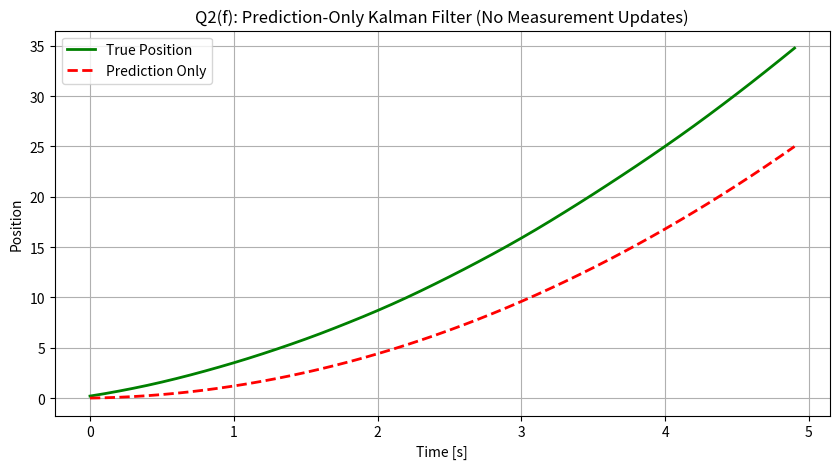

Source code (Python):
#!/usr/bin/env python3
# -*- coding: utf-8 -*-
"""
Created on Fri Oct 10 03:21:17 2025

@author: kkim23
"""

### JHU INTRODUCTION TO AUGMENTED REALITY (2025) 
### Q2f. 1D Kalman Filter (Prediction-Only)

import numpy as np
import matplotlib.pyplot as plt

# Simulation parameters
dt = 0.1
num_steps = 50

# True system model
A = np.array([[1, dt],
              [0, 1]])  
B = np.array([[0.5*dt**2],
              [dt]])     
H = np.array([[1, 0]])   

# Process and measurement noise
sigma_process = 0.5
sigma_measure = 2.0
Q = sigma_process**2 * np.array([[dt**4/4, dt**3/2],
                                 [dt**3/2, dt**2]])
R = np.array([[sigma_measure**2]])

# Initialize
x_true = np.array([[0.0], [1.0]])
x_pred = np.array([[0.0], [0.0]])   # Only predictions this time
P = np.eye(2) * 1.0

# Arrays for plotting
true_positions = []
predicted_positions = []

for k in range(num_steps):
    # True system with constant acceleration
    a = 2.0
    process_noise = np.random.multivariate_normal([0.1, 0], Q).reshape(2, 1)
    x_true = A @ x_true + B * a + process_noise

    # ---- Prediction-only ----
    x_pred = A @ x_pred + B * a
    P = A @ P @ A.T + Q   # Covariance still evolves

    # Save data
    true_positions.append(x_true[0, 0])
    predicted_positions.append(x_pred[0, 0])

# Plot
t = np.arange(num_steps) * dt
plt.figure(figsize=(10, 5))
plt.plot(t, true_positions, 'g-', label='True Position', linewidth=2)
plt.plot(t, predicted_positions, 'r--', label='Prediction Only', linewidth=2)
plt.xlabel('Time [s]')
plt.ylabel('Position')
plt.title('Q2(f): Prediction-Only Kalman Filter (No Measurement Updates)')
plt.legend()
plt.grid(True)
plt.show()
